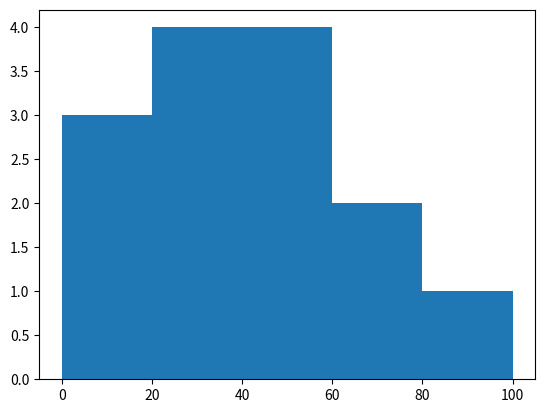

This figure's Python source: (Note: this script raises an exception after producing the figure.)
from matplotlib import pyplot as plt
import numpy as np
a= np.array([22,87,5,43,56,73,55,11,20,51,5,79,31,27])
plt.hist(a,bins =[0,20,40,60,80,100])
plt.tittle("hystogram")
plt.show()